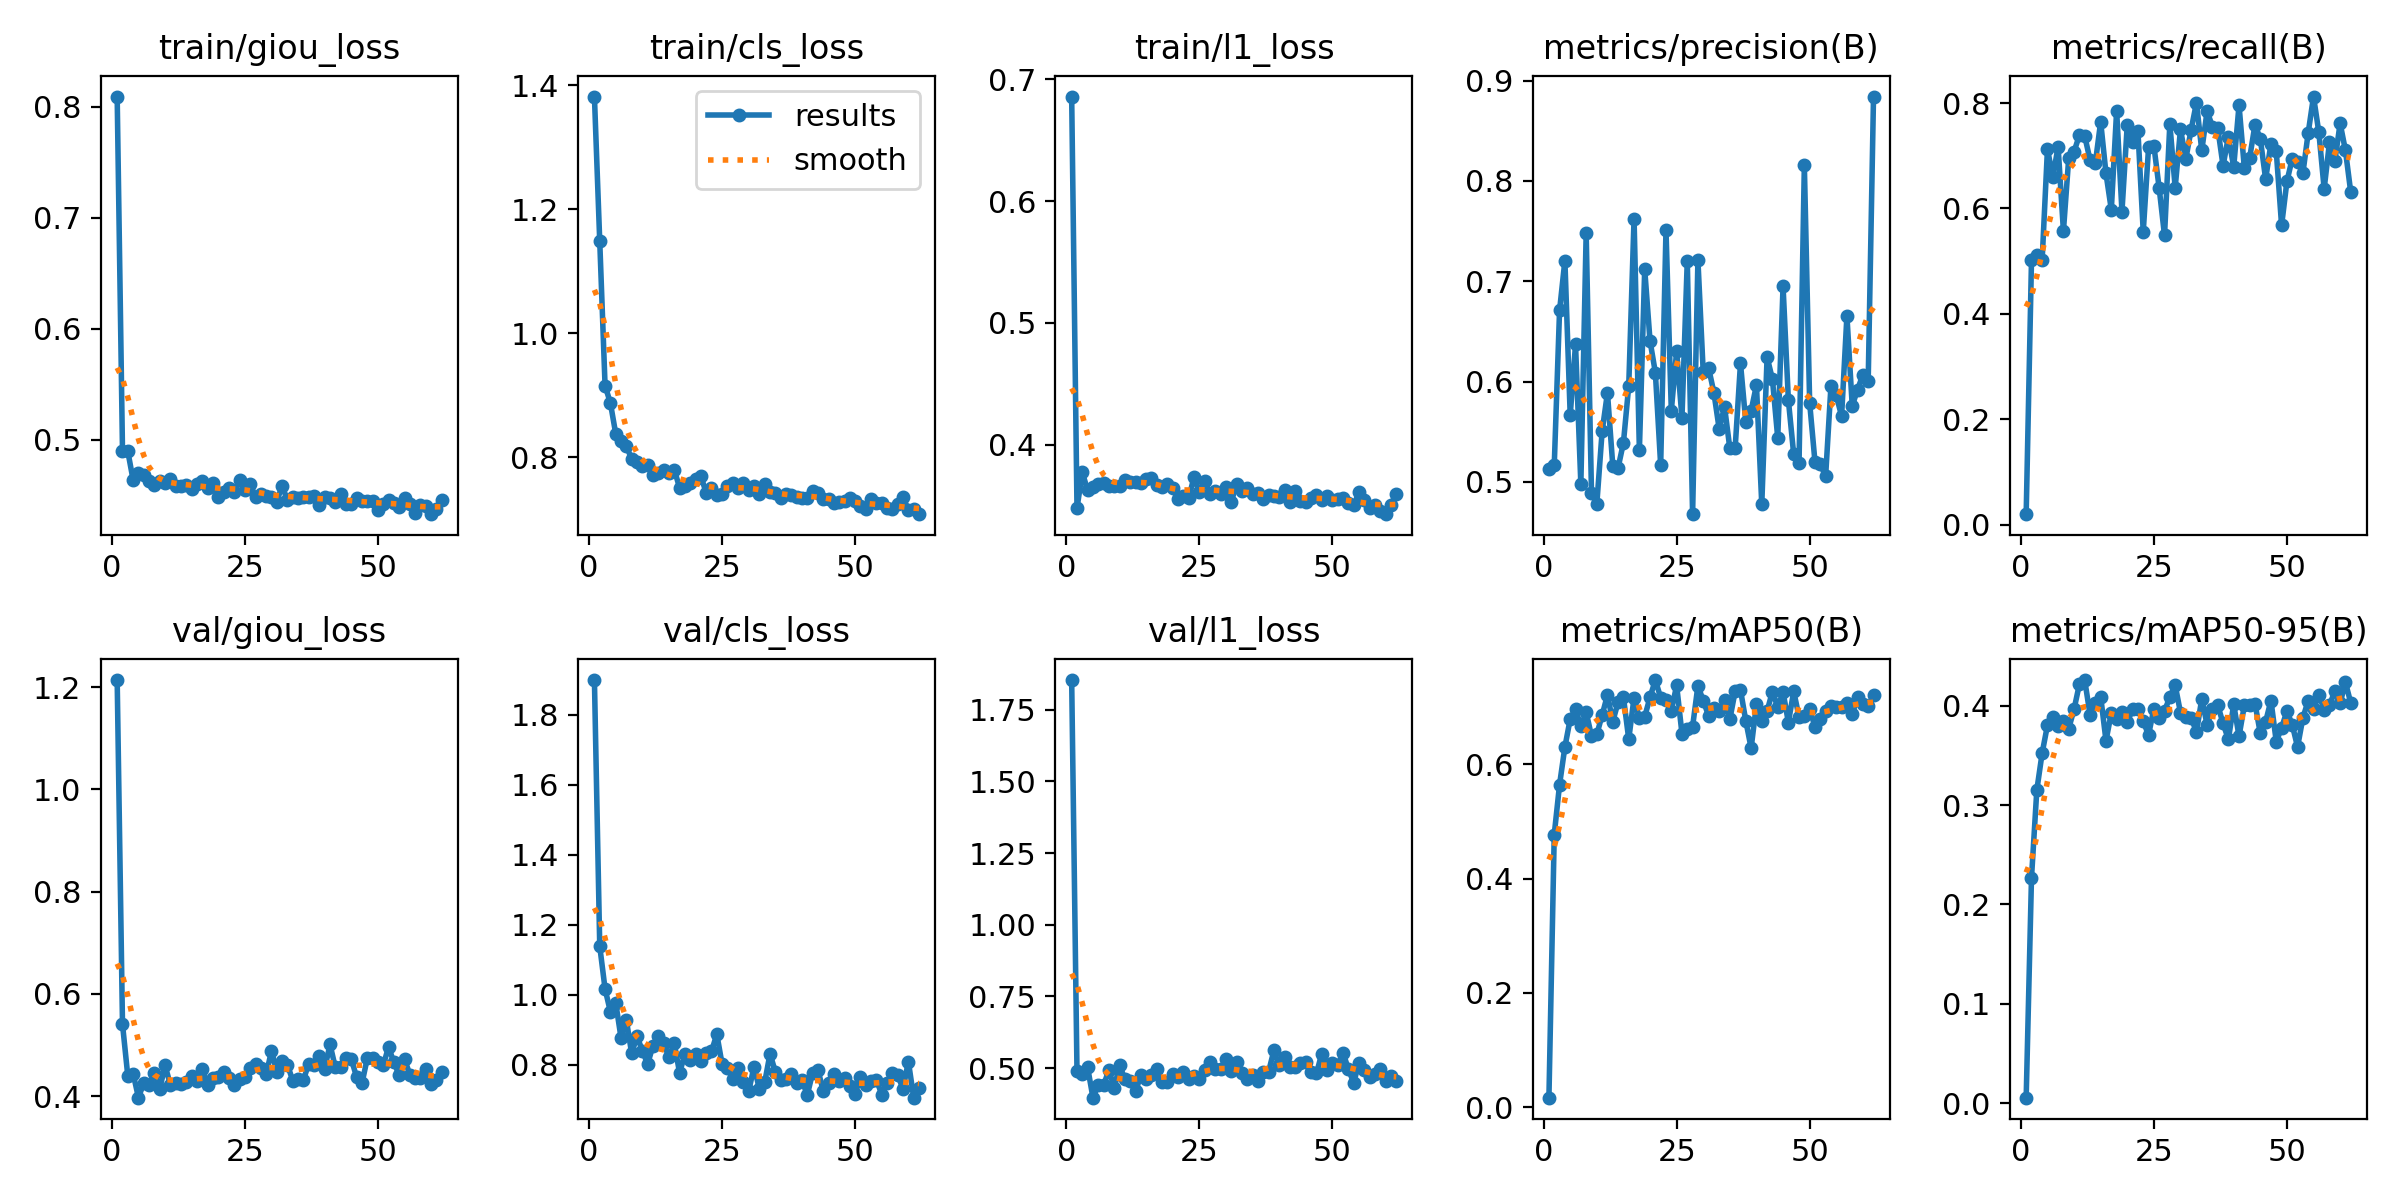

The file beside this chart, header and first rows:
epoch, time, train/giou_loss, train/cls_loss, train/l1_loss, metrics/precision(B), metrics/recall(B), metrics/mAP50(B), metrics/mAP50-95(B), val/giou_loss, val/cls_loss, val/l1_loss, lr/pg0, lr/pg1, lr/pg2
1, 95.79, 0.8092, 1.381, 0.686, 0.5123, 0.01961, 0.01685, 0.00545, 1.214, 1.9, 1.854, 0.06685, 3.31832e-05, 3.31832e-05
2, 191.2, 0.4902, 1.148, 0.3478, 0.5164, 0.5016, 0.4769, 0.2269, 0.541, 1.139, 0.4881, 0.03355, 6.6297e-05, 6.6297e-05
3, 281.1, 0.4897, 0.9153, 0.3772, 0.6708, 0.5114, 0.5644, 0.3151, 0.4394, 1.017, 0.4775, 0.0002493, 9.91908e-05, 9.91908e-05
4, 373.8, 0.4637, 0.8874, 0.3624, 0.7205, 0.5019, 0.6301, 0.3523, 0.4445, 0.9516, 0.502, 9.901e-05, 9.901e-05, 9.901e-05
5, 464.2, 0.4702, 0.838, 0.365, 0.5664, 0.7129, 0.679, 0.3805, 0.3972, 0.9771, 0.3965, 9.868e-05, 9.868e-05, 9.868e-05
6, 553, 0.4688, 0.8262, 0.3679, 0.637, 0.6598, 0.6963, 0.3884, 0.4262, 0.8769, 0.4415, 9.835e-05, 9.835e-05, 9.835e-05
7, 648.1, 0.463, 0.8176, 0.3687, 0.4979, 0.7169, 0.6666, 0.38, 0.4225, 0.9278, 0.4401, 9.802e-05, 9.802e-05, 9.802e-05
8, 740.1, 0.4594, 0.7973, 0.3659, 0.7477, 0.5572, 0.6908, 0.3845, 0.4453, 0.8323, 0.4933, 9.769e-05, 9.769e-05, 9.769e-05
9, 833.2, 0.4632, 0.7927, 0.3663, 0.4893, 0.6962, 0.6494, 0.3771, 0.4144, 0.8816, 0.4299, 9.736e-05, 9.736e-05, 9.736e-05
10, 925.3, 0.4616, 0.7855, 0.366, 0.478, 0.7079, 0.6523, 0.3966, 0.4602, 0.8401, 0.5102, 9.703e-05, 9.703e-05, 9.703e-05
11, 1023, 0.4646, 0.7868, 0.3708, 0.5504, 0.7391, 0.6858, 0.4217, 0.4223, 0.8022, 0.4607, 9.67e-05, 9.67e-05, 9.67e-05
12, 1116, 0.4588, 0.7711, 0.369, 0.5888, 0.7377, 0.721, 0.4259, 0.4268, 0.8544, 0.453, 9.637e-05, 9.637e-05, 9.637e-05
13, 1204, 0.4588, 0.774, 0.3697, 0.5161, 0.6922, 0.6745, 0.3912, 0.4231, 0.8824, 0.4181, 9.604e-05, 9.604e-05, 9.604e-05
14, 1292, 0.4594, 0.7794, 0.3685, 0.514, 0.6864, 0.7087, 0.4027, 0.4284, 0.8615, 0.4751, 9.571e-05, 9.571e-05, 9.571e-05
15, 1379, 0.4562, 0.7753, 0.372, 0.5389, 0.7647, 0.7173, 0.4093, 0.4387, 0.8218, 0.4627, 9.538e-05, 9.538e-05, 9.538e-05
16, 1467, 0.4602, 0.7799, 0.3729, 0.5957, 0.6664, 0.6438, 0.3649, 0.4307, 0.8623, 0.4744, 9.505e-05, 9.505e-05, 9.505e-05
17, 1555, 0.4629, 0.7509, 0.3667, 0.7624, 0.5978, 0.7165, 0.3929, 0.4541, 0.777, 0.4956, 9.472e-05, 9.472e-05, 9.472e-05
18, 1641, 0.4567, 0.7531, 0.3651, 0.5314, 0.7859, 0.6805, 0.387, 0.4224, 0.8298, 0.4509, 9.439e-05, 9.439e-05, 9.439e-05
19, 1728, 0.4609, 0.7577, 0.3675, 0.7119, 0.5942, 0.6831, 0.3933, 0.4356, 0.8139, 0.452, 9.406e-05, 9.406e-05, 9.406e-05
20, 1815, 0.4487, 0.765, 0.3642, 0.6405, 0.7594, 0.717, 0.3836, 0.4367, 0.8299, 0.4793, 9.373e-05, 9.373e-05, 9.373e-05
21, 1904, 0.453, 0.7697, 0.3557, 0.609, 0.7254, 0.7472, 0.3964, 0.4477, 0.8118, 0.4689, 9.34e-05, 9.34e-05, 9.34e-05
22, 1999, 0.457, 0.7425, 0.3581, 0.5166, 0.7474, 0.7163, 0.3964, 0.4359, 0.8331, 0.4849, 9.307e-05, 9.307e-05, 9.307e-05
23, 2088, 0.4532, 0.7511, 0.3564, 0.7509, 0.5558, 0.7123, 0.3842, 0.4213, 0.8382, 0.4609, 9.274e-05, 9.274e-05, 9.274e-05
24, 2179, 0.4638, 0.7394, 0.3734, 0.571, 0.716, 0.6936, 0.3707, 0.4341, 0.8873, 0.4707, 9.241e-05, 9.241e-05, 9.241e-05
25, 2272, 0.455, 0.7411, 0.361, 0.6301, 0.719, 0.7379, 0.3973, 0.4379, 0.801, 0.4617, 9.208e-05, 9.208e-05, 9.208e-05
26, 2366, 0.4604, 0.7529, 0.3701, 0.5638, 0.6381, 0.6535, 0.3878, 0.4559, 0.7912, 0.4935, 9.175e-05, 9.175e-05, 9.175e-05
27, 2455, 0.4488, 0.7591, 0.3598, 0.7203, 0.5487, 0.6613, 0.3948, 0.4625, 0.7584, 0.5207, 9.142e-05, 9.142e-05, 9.142e-05
28, 2544, 0.4515, 0.7497, 0.3621, 0.4678, 0.7607, 0.6657, 0.4089, 0.4552, 0.7916, 0.4959, 9.109e-05, 9.109e-05, 9.109e-05
29, 2636, 0.4496, 0.758, 0.3598, 0.7209, 0.6393, 0.7372, 0.4208, 0.4428, 0.7512, 0.4954, 9.076e-05, 9.076e-05, 9.076e-05
30, 2727, 0.4487, 0.7467, 0.3649, 0.609, 0.7503, 0.7111, 0.3931, 0.4885, 0.7248, 0.5324, 9.043e-05, 9.043e-05, 9.043e-05
31, 2815, 0.4445, 0.7537, 0.3532, 0.6138, 0.6941, 0.6849, 0.3892, 0.4477, 0.7949, 0.4902, 9.01e-05, 9.01e-05, 9.01e-05
32, 2905, 0.4587, 0.7406, 0.3675, 0.589, 0.7495, 0.6989, 0.3882, 0.4688, 0.7305, 0.5222, 8.977e-05, 8.977e-05, 8.977e-05
33, 2993, 0.4457, 0.7561, 0.3617, 0.5526, 0.8008, 0.6931, 0.3735, 0.4613, 0.7496, 0.4821, 8.944e-05, 8.944e-05, 8.944e-05
34, 3084, 0.4482, 0.7439, 0.3641, 0.5749, 0.7102, 0.713, 0.407, 0.4307, 0.8313, 0.46, 8.911e-05, 8.911e-05, 8.911e-05
35, 3178, 0.4477, 0.7415, 0.3591, 0.5333, 0.7847, 0.6788, 0.3809, 0.4332, 0.7799, 0.4765, 8.878e-05, 8.878e-05, 8.878e-05
36, 3266, 0.4483, 0.7337, 0.3606, 0.5339, 0.7554, 0.7277, 0.3969, 0.432, 0.7562, 0.455, 8.845e-05, 8.845e-05, 8.845e-05
37, 3356, 0.4485, 0.7407, 0.3557, 0.6181, 0.7527, 0.7299, 0.4008, 0.4637, 0.7581, 0.4865, 8.812e-05, 8.812e-05, 8.812e-05
38, 3445, 0.4497, 0.7394, 0.3583, 0.5594, 0.6812, 0.6757, 0.3823, 0.4602, 0.7725, 0.4864, 8.779e-05, 8.779e-05, 8.779e-05
39, 3540, 0.4409, 0.7363, 0.3577, 0.571, 0.7362, 0.6282, 0.3662, 0.4795, 0.7473, 0.5613, 8.746e-05, 8.746e-05, 8.746e-05
40, 3629, 0.4483, 0.7347, 0.3567, 0.5965, 0.6786, 0.705, 0.4015, 0.4539, 0.755, 0.5088, 8.713e-05, 8.713e-05, 8.713e-05
41, 3717, 0.4481, 0.7343, 0.3625, 0.4775, 0.7963, 0.6758, 0.3694, 0.5012, 0.7138, 0.5397, 8.68e-05, 8.68e-05, 8.68e-05
42, 3804, 0.4445, 0.745, 0.3527, 0.6244, 0.6768, 0.6927, 0.4004, 0.4562, 0.7763, 0.5027, 8.647e-05, 8.647e-05, 8.647e-05
43, 3891, 0.4516, 0.7424, 0.3617, 0.6024, 0.6961, 0.7271, 0.4006, 0.4574, 0.7855, 0.5033, 8.614e-05, 8.614e-05, 8.614e-05
44, 3979, 0.4424, 0.7326, 0.3534, 0.5438, 0.7591, 0.6999, 0.4023, 0.475, 0.725, 0.5188, 8.581e-05, 8.581e-05, 8.581e-05
45, 4066, 0.4419, 0.7321, 0.3525, 0.6949, 0.7323, 0.7264, 0.3723, 0.4721, 0.7479, 0.5201, 8.548e-05, 8.548e-05, 8.548e-05
46, 4153, 0.4479, 0.7269, 0.3562, 0.5814, 0.6558, 0.6729, 0.3839, 0.4378, 0.7737, 0.4874, 8.515e-05, 8.515e-05, 8.515e-05
47, 4239, 0.4449, 0.7284, 0.3584, 0.5274, 0.7233, 0.7275, 0.4053, 0.4249, 0.7539, 0.4808, 8.482e-05, 8.482e-05, 8.482e-05
48, 4324, 0.4454, 0.7293, 0.3545, 0.5185, 0.7086, 0.6829, 0.3639, 0.4743, 0.7623, 0.5505, 8.449e-05, 8.449e-05, 8.449e-05
49, 4416, 0.4448, 0.7338, 0.3577, 0.8155, 0.5678, 0.685, 0.3779, 0.475, 0.7406, 0.4937, 8.416e-05, 8.416e-05, 8.416e-05
50, 4512, 0.437, 0.7296, 0.3547, 0.5786, 0.6514, 0.6962, 0.3947, 0.4671, 0.7167, 0.5161, 8.383e-05, 8.383e-05, 8.383e-05
51, 4601, 0.4423, 0.7214, 0.3556, 0.5198, 0.6946, 0.6656, 0.381, 0.4605, 0.7651, 0.5116, 8.35e-05, 8.35e-05, 8.35e-05
52, 4694, 0.4462, 0.7164, 0.3558, 0.5174, 0.6883, 0.6795, 0.3586, 0.4962, 0.7411, 0.553, 8.317e-05, 8.317e-05, 8.317e-05
53, 4788, 0.4433, 0.732, 0.3518, 0.5057, 0.6669, 0.6936, 0.3878, 0.4661, 0.7538, 0.496, 8.284e-05, 8.284e-05, 8.284e-05
54, 4882, 0.4399, 0.7261, 0.3504, 0.5954, 0.7437, 0.7014, 0.4052, 0.441, 0.7575, 0.4488, 8.251e-05, 8.251e-05, 8.251e-05
55, 4967, 0.4477, 0.7256, 0.3608, 0.5861, 0.8125, 0.6994, 0.3966, 0.4726, 0.7144, 0.5182, 8.218e-05, 8.218e-05, 8.218e-05
56, 5053, 0.4426, 0.7175, 0.3544, 0.5656, 0.7446, 0.7003, 0.4111, 0.4424, 0.7466, 0.4919, 8.185e-05, 8.185e-05, 8.185e-05
57, 5139, 0.4337, 0.7158, 0.3483, 0.6654, 0.6373, 0.7074, 0.3962, 0.4362, 0.7757, 0.4694, 8.152e-05, 8.152e-05, 8.152e-05
58, 5228, 0.4413, 0.7242, 0.3502, 0.5757, 0.7254, 0.6875, 0.4007, 0.4354, 0.7693, 0.4801, 8.119e-05, 8.119e-05, 8.119e-05
59, 5319, 0.4401, 0.7353, 0.3455, 0.5919, 0.6893, 0.7174, 0.4146, 0.453, 0.7312, 0.4968, 8.086e-05, 8.086e-05, 8.086e-05
60, 5406, 0.4331, 0.7151, 0.3429, 0.6068, 0.7617, 0.7052, 0.4028, 0.4249, 0.8093, 0.456, 8.053e-05, 8.053e-05, 8.053e-05
... 2 more rows
